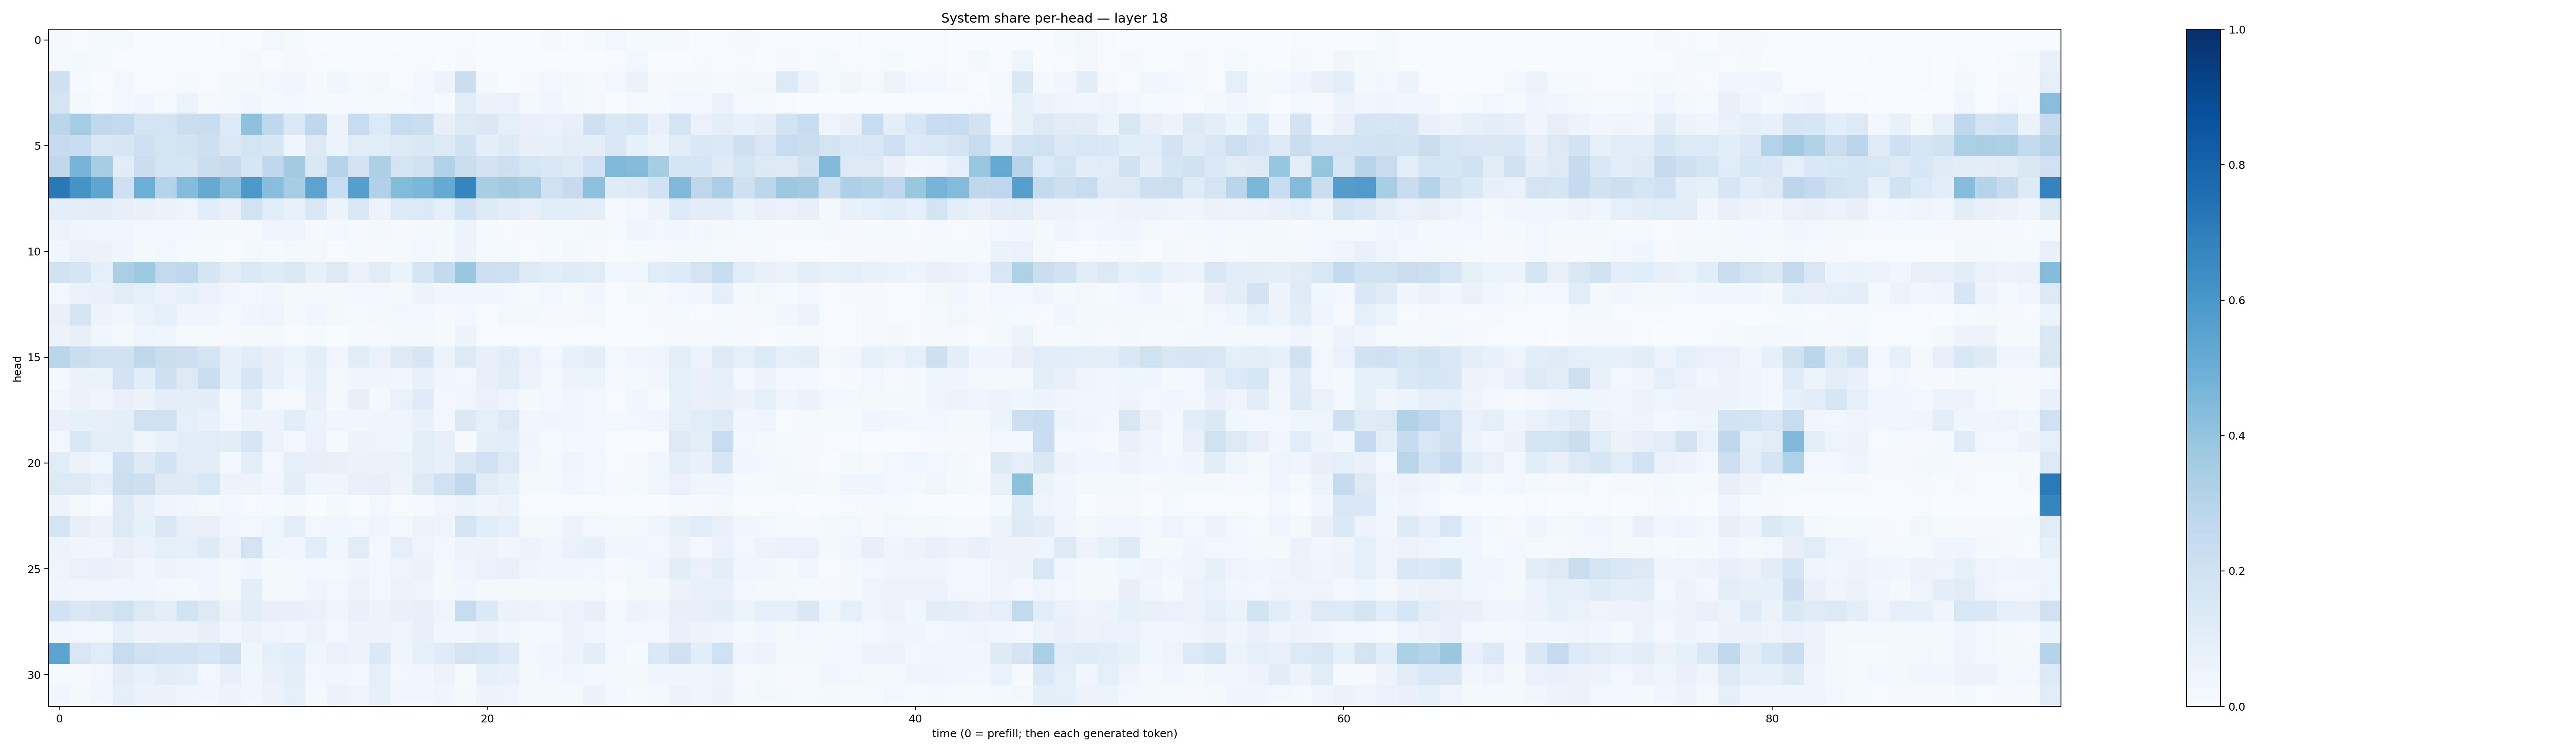

The data file committed next to this chart (first rows):
0.008357536, 0.0072692735, 0.013073943, 0.014982757, 0.00091846153, 0.000511148, 0.002390658, 0.00039743856, 0.0045818086, 0.0017435846, 0.025547897, 0.013406767, 0.0014004668, 0.0012158587, 0.00069460727, 0.0016054313, 0.00068918575, 0.0010406914, 0.000952749, 0.0044011557, 0.002588287, 0.00019351578, 0.002310144, 0.0079839
0.01404, 0.01569, 0.01242, 0.002399, 0.001713, 0.0005788, 0.0008483, 0.002101, 0.00358, 0.008336, 0.003289, 0.008606, 0.005141, 0.003455, 0.006383, 0.001972, 0.004243, 0.006304, 0.002979, 0.01136, 0.0004306, 0.0004473, 0.0005354, 0.001823
0.2076, 0.01386, 0.001451, 0.02432, 0.00564, 0.007186, 0.008479, 0.004776, 0.02213, 0.01573, 0.02708, 0.03393, 0.0102, 0.03745, 0.01342, 0.02257, 0.00758, 0.02534, 0.05699, 0.2243, 0.02292, 0.002647, 0.008011, 0.02442
0.1763, 0.02175, 0.007086, 0.02883, 0.034, 0.01346, 0.05377, 0.01092, 0.02159, 0.03796, 0.02296, 0.02569, 0.01475, 0.008583, 0.0144, 0.01222, 0.01312, 0.02864, 0.01446, 0.1142, 0.06336, 0.06825, 0.0161, 0.03429
0.2823, 0.3539, 0.2637, 0.2502, 0.172, 0.1747, 0.2239, 0.2321, 0.1344, 0.412, 0.2659, 0.1377, 0.2679, 0.05276, 0.2379, 0.1328, 0.2351, 0.2239, 0.08067, 0.1259, 0.1476, 0.09125, 0.07791, 0.06899
0.248, 0.2293, 0.151, 0.1607, 0.2065, 0.1771, 0.1875, 0.2113, 0.1388, 0.1733, 0.1613, 0.04141, 0.1255, 0.05979, 0.1128, 0.1151, 0.13, 0.1462, 0.128, 0.194, 0.09547, 0.1226, 0.0785, 0.08386
0.2702, 0.4714, 0.3532, 0.1114, 0.2209, 0.174, 0.1659, 0.2196, 0.2446, 0.1574, 0.2692, 0.3602, 0.1444, 0.2972, 0.1826, 0.3267, 0.1746, 0.1971, 0.3133, 0.2248, 0.1808, 0.2046, 0.1621, 0.1428
0.7152, 0.6103, 0.536, 0.2078, 0.4982, 0.3011, 0.4374, 0.5145, 0.4277, 0.5973, 0.4265, 0.3523, 0.5467, 0.2339, 0.5651, 0.318, 0.4413, 0.4603, 0.5195, 0.6701, 0.3424, 0.3617, 0.3429, 0.2023
0.0957, 0.09775, 0.1045, 0.08108, 0.07314, 0.0658, 0.05022, 0.1082, 0.0735, 0.185, 0.1082, 0.0704, 0.143, 0.05471, 0.1407, 0.05582, 0.1266, 0.1357, 0.08688, 0.195, 0.1229, 0.1025, 0.08175, 0.107
0.05142, 0.0404, 0.03786, 0.03345, 0.02349, 0.02359, 0.02867, 0.01583, 0.01641, 0.01089, 0.04087, 0.04571, 0.01122, 0.02368, 0.01031, 0.01987, 0.01069, 0.01631, 0.02028, 0.05365, 0.01377, 0.006955, 0.01107, 0.0153
0.0362, 0.06893, 0.06451, 0.04079, 0.01744, 0.02889, 0.01425, 0.0149, 0.006834, 0.02336, 0.01351, 0.017, 0.01821, 0.006794, 0.01449, 0.009721, 0.01431, 0.02439, 0.01805, 0.05617, 0.01314, 0.01278, 0.007772, 0.0119
0.1907, 0.1718, 0.0921, 0.3365, 0.3731, 0.2584, 0.275, 0.1707, 0.1102, 0.1381, 0.121, 0.1384, 0.08491, 0.1309, 0.06684, 0.1114, 0.06563, 0.1719, 0.2568, 0.3845, 0.2113, 0.2079, 0.1244, 0.116
0.02427, 0.06708, 0.07476, 0.102, 0.09031, 0.06974, 0.08482, 0.06978, 0.03182, 0.0237, 0.03669, 0.02184, 0.01905, 0.01862, 0.02531, 0.02817, 0.02211, 0.05517, 0.03269, 0.03755, 0.038, 0.02871, 0.01406, 0.02366
0.07628, 0.1721, 0.06096, 0.03498, 0.06715, 0.09148, 0.04214, 0.04104, 0.01912, 0.03963, 0.0491, 0.01911, 0.03188, 0.01738, 0.01454, 0.01665, 0.02491, 0.02674, 0.01102, 0.0256, 0.00567, 0.01862, 0.01752, 0.01021
0.06324, 0.08178, 0.03671, 0.01913, 0.04828, 0.04217, 0.01537, 0.01457, 0.009411, 0.0158, 0.01871, 0.00716, 0.01282, 0.003652, 0.01299, 0.008498, 0.01709, 0.01966, 0.01461, 0.05887, 0.005304, 0.005243, 0.004262, 0.007584
0.2856, 0.2203, 0.2018, 0.1918, 0.2699, 0.2248, 0.2147, 0.1753, 0.08203, 0.1135, 0.08044, 0.05195, 0.09557, 0.03474, 0.1124, 0.06897, 0.1325, 0.1623, 0.05105, 0.1273, 0.07869, 0.1151, 0.06779, 0.03094
0.0216, 0.06295, 0.06347, 0.1825, 0.1076, 0.2058, 0.1255, 0.2203, 0.08666, 0.1638, 0.09173, 0.03981, 0.08323, 0.02132, 0.04599, 0.04679, 0.03872, 0.07479, 0.03196, 0.02363, 0.07878, 0.1025, 0.06092, 0.02203
0.0333, 0.06296, 0.04331, 0.07073, 0.06545, 0.09714, 0.09975, 0.1042, 0.02259, 0.09985, 0.02268, 0.01066, 0.07805, 0.02148, 0.08187, 0.01647, 0.06823, 0.1179, 0.02997, 0.03844, 0.06783, 0.0471, 0.02247, 0.02719
0.07715, 0.08359, 0.07832, 0.1015, 0.1984, 0.2018, 0.09169, 0.07547, 0.02968, 0.05581, 0.05694, 0.1066, 0.05422, 0.03417, 0.03872, 0.04139, 0.04483, 0.07614, 0.03046, 0.1398, 0.09055, 0.127, 0.03139, 0.04512
0.02491, 0.1419, 0.09442, 0.09535, 0.05013, 0.07154, 0.1082, 0.1147, 0.105, 0.1576, 0.0552, 0.02616, 0.06646, 0.01208, 0.05186, 0.05005, 0.04143, 0.09398, 0.07934, 0.008864, 0.09891, 0.1089, 0.03934, 0.01432
0.1165, 0.06591, 0.04208, 0.2034, 0.1237, 0.1858, 0.1122, 0.1019, 0.0275, 0.1001, 0.02629, 0.09252, 0.08111, 0.07415, 0.06584, 0.06496, 0.06259, 0.09795, 0.08244, 0.1478, 0.2015, 0.127, 0.03413, 0.02286
0.1257, 0.129, 0.08949, 0.2183, 0.214, 0.1243, 0.1223, 0.1541, 0.05942, 0.06055, 0.03246, 0.09621, 0.04469, 0.04062, 0.07652, 0.08133, 0.05866, 0.1308, 0.2027, 0.2654, 0.1115, 0.08564, 0.01901, 0.01897
0.05282, 0.01717, 0.007517, 0.1251, 0.07742, 0.04043, 0.03197, 0.01753, 0.02561, 0.003994, 0.01459, 0.02276, 0.003011, 0.01601, 0.003781, 0.02827, 0.004309, 0.008979, 0.03469, 0.06071, 0.04453, 0.05131, 0.005341, 0.004057
0.1737, 0.07986, 0.06564, 0.1311, 0.08559, 0.1409, 0.07783, 0.07406, 0.03866, 0.028, 0.04638, 0.09472, 0.02758, 0.03555, 0.02453, 0.03989, 0.02578, 0.05796, 0.04955, 0.1796, 0.107, 0.08799, 0.02256, 0.0209
0.05987, 0.04252, 0.03739, 0.07959, 0.06556, 0.09323, 0.08855, 0.1235, 0.05247, 0.1737, 0.042, 0.03398, 0.1076, 0.03824, 0.1108, 0.02941, 0.08859, 0.04782, 0.02883, 0.05731, 0.05195, 0.03414, 0.05825, 0.0378
0.04863, 0.06764, 0.07121, 0.06495, 0.03392, 0.05801, 0.04078, 0.03891, 0.01711, 0.04608, 0.01894, 0.01895, 0.02999, 0.01925, 0.0392, 0.02678, 0.05003, 0.0653, 0.01787, 0.0408, 0.06693, 0.07417, 0.04208, 0.0355
0.04595, 0.03187, 0.03509, 0.03751, 0.03807, 0.03045, 0.01933, 0.03266, 0.02305, 0.09636, 0.01883, 0.01979, 0.0461, 0.02908, 0.05605, 0.03012, 0.05827, 0.04981, 0.01621, 0.03358, 0.02249, 0.02287, 0.01872, 0.02216
0.1927, 0.1445, 0.1613, 0.1969, 0.1301, 0.09922, 0.1872, 0.1257, 0.06604, 0.104, 0.08188, 0.07919, 0.06661, 0.04626, 0.07797, 0.05891, 0.07207, 0.07871, 0.04755, 0.2352, 0.1395, 0.065, 0.05717, 0.0485
0.0377, 0.03016, 0.01839, 0.0853, 0.0564, 0.05756, 0.06144, 0.07925, 0.03493, 0.06525, 0.04802, 0.03411, 0.05365, 0.02785, 0.05616, 0.05885, 0.04951, 0.07863, 0.03847, 0.03739, 0.05531, 0.03763, 0.02172, 0.02177
0.5431, 0.1498, 0.1147, 0.2404, 0.1965, 0.1819, 0.1805, 0.1608, 0.2106, 0.04189, 0.09319, 0.1063, 0.04531, 0.06775, 0.05831, 0.1386, 0.04983, 0.08747, 0.1172, 0.1773, 0.1623, 0.1246, 0.02547, 0.03557
0.01546, 0.009705, 0.02606, 0.1054, 0.07772, 0.105, 0.08647, 0.02923, 0.07926, 0.0358, 0.07485, 0.09511, 0.02478, 0.03359, 0.02606, 0.09275, 0.02464, 0.03332, 0.05908, 0.01381, 0.08792, 0.07779, 0.01597, 0.02634
0.03761, 0.02304, 0.03784, 0.09073, 0.06544, 0.06301, 0.04441, 0.03242, 0.0604, 0.03733, 0.06536, 0.09361, 0.02192, 0.06292, 0.04218, 0.08554, 0.03446, 0.03684, 0.04636, 0.01902, 0.05264, 0.04744, 0.01576, 0.02266
